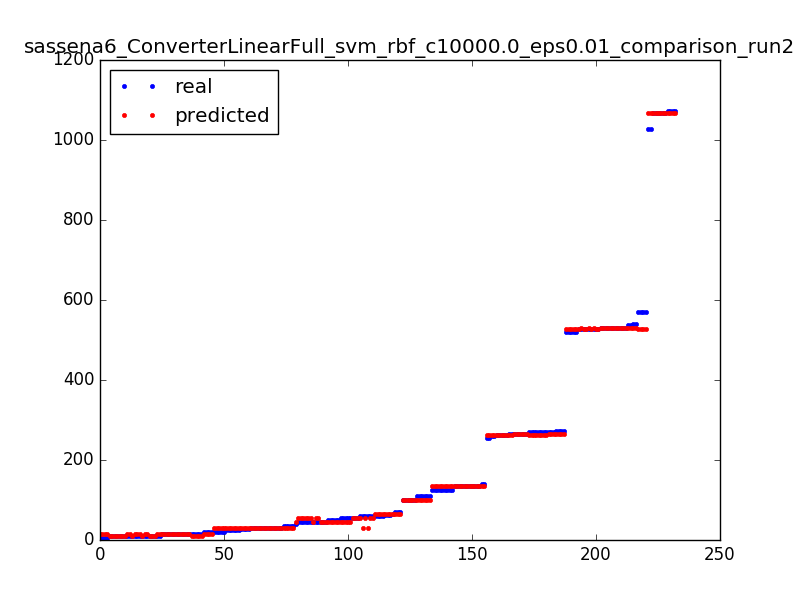

Source data for this figure (header and first rows):
125.0, 134.009648774
14.0, 13.99
109.0, 101
51.0, 45.99
571.0, 527
101.0, 101
45.0, 54.99
54.0, 45.99
19.0, 13.99
54.0, 45.99
541.0, 530
139.0, 134
9.0, 9.01
125.0, 135
34.0, 29.01
5.0, 13.99
21.0, 29.01
20.0, 29.99
261.0, 263
5.0, 13.99
19.0, 13.99
31.0, 29.99
521.0, 527
541.0, 530
10.0, 13.99
10.0, 13.99
14.0, 13.99
1072, 1068
9.0, 9.01
134.0, 134
527.0, 527
271.0, 266
14.0, 13.99
134.0, 134
63.0, 64.99
134.0, 134
135.0, 134
34.0, 29.01
46.0, 45.99
101.0, 101
15.0, 9.01
10.0, 9.01
266.0, 266
269.0, 263
256.0, 263
266.0, 266
51.0, 45.99
134.0, 134
46.0, 54.99
27.0, 29.99
571.0, 527
20.0, 29.99
1068, 1068
14.0, 13.99
273.0, 266
269.0, 263
110.0, 101
529.0, 530
10.0, 13.99
10.0, 13.99
273.0, 266
... 172 more rows
